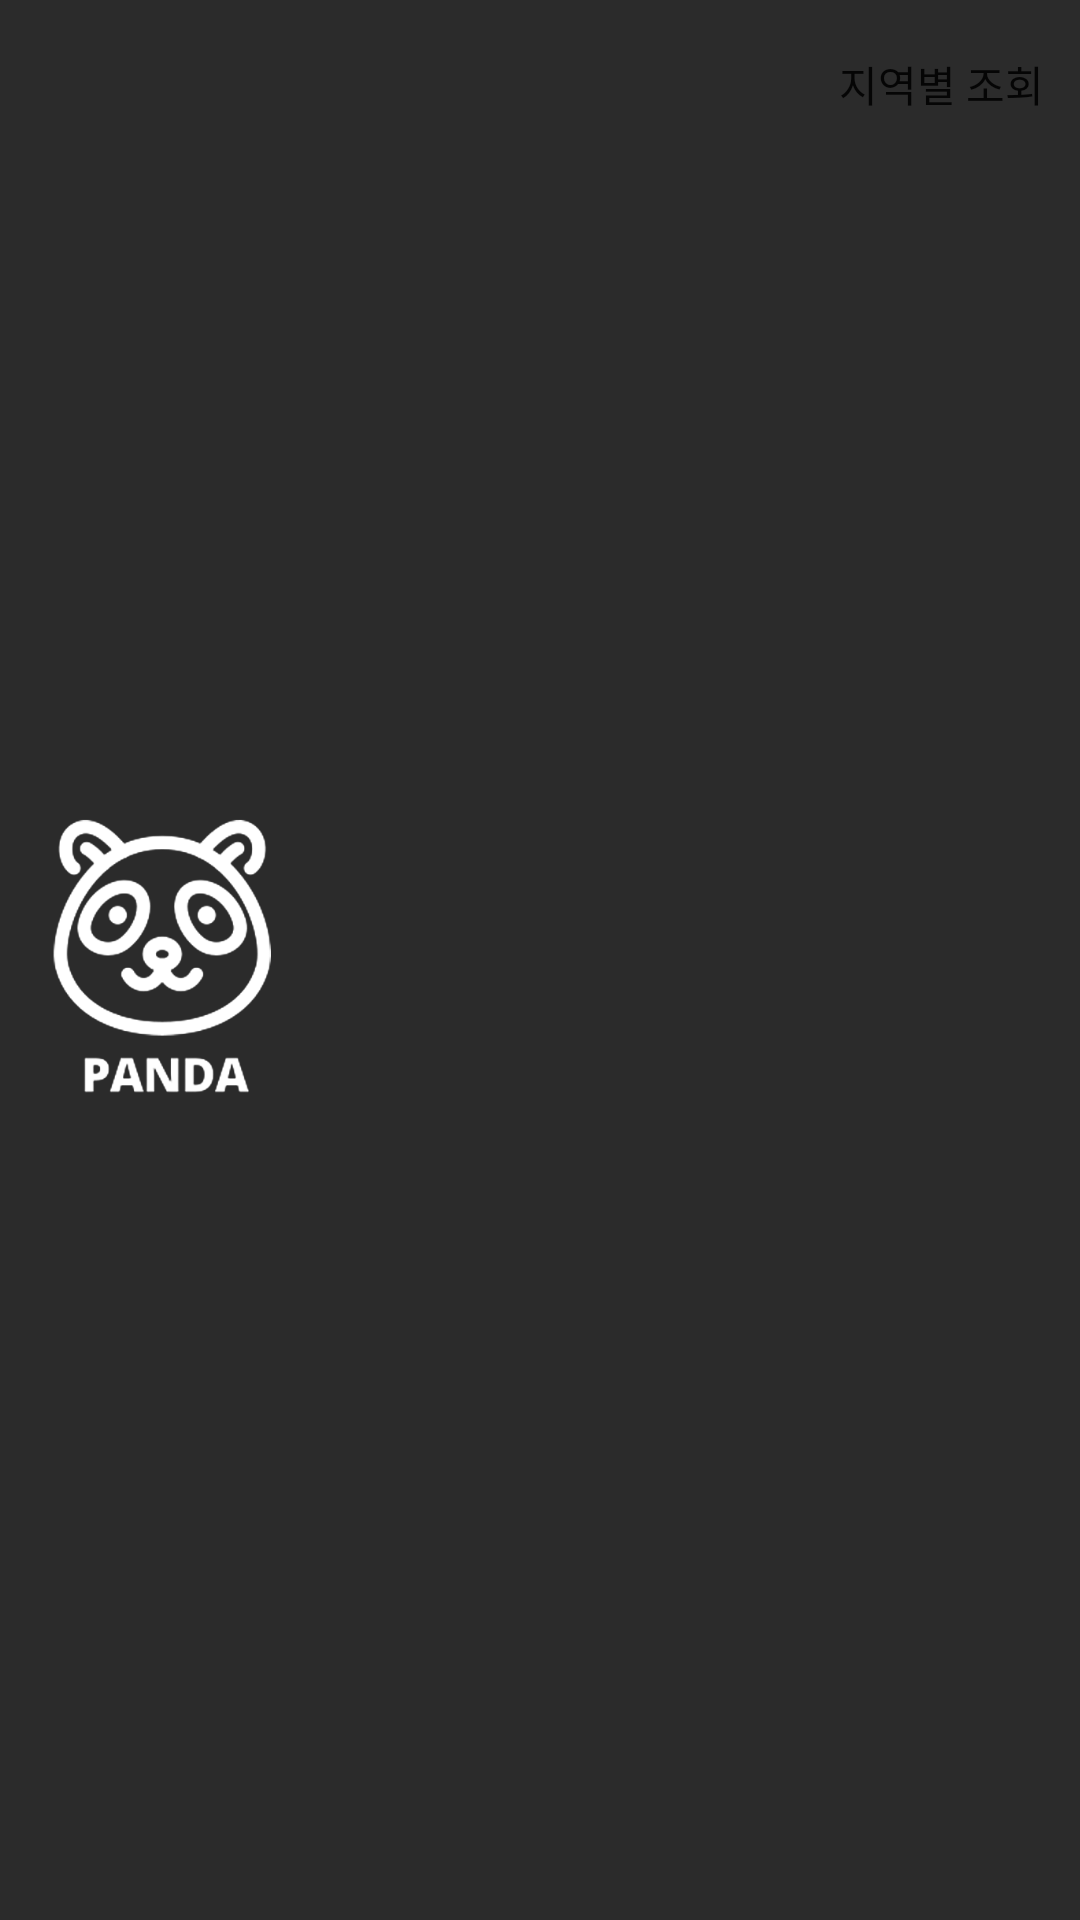

Android layout source for this screen:
<!-- AndroidManifest.xml: application theme Theme.FireBaseTest -->
<!-- res/layout/toolbar_region.xml -->
<?xml version="1.0" encoding="utf-8"?>
<androidx.appcompat.widget.Toolbar
    xmlns:android="http://schemas.android.com/apk/res/android"
    xmlns:app="http://schemas.android.com/apk/res-auto"
    android:layout_width="match_parent"
    android:layout_height="80dp"
    android:id="@+id/toolbar"
    app:contentInsetStart="0dp"
    app:menu="@menu/menu_toolbar"
    android:background="#2B2B2B"
    app:itemTextColor="@color/white"
>
    <RelativeLayout
        android:layout_width="match_parent"
        android:layout_height="match_parent"
        android:background="#2B2B2B">

        <ImageView
            android:id="@+id/iv_menu"
            android:layout_width="100dp"
            android:layout_height="50dp"
            android:layout_alignParentStart="true"
            android:layout_alignParentTop="true"
            android:layout_alignParentBottom="true"
            android:layout_marginStart="5dp"
            android:layout_marginTop="10dp"
            android:layout_marginBottom="10dp"
            app:srcCompat="@drawable/panda_removebg_preview" />


    </RelativeLayout>
</androidx.appcompat.widget.Toolbar>
<!-- resources referenced by this layout -->
<resources>
  <color name="white">#FFFFFFFF</color>
  <!-- drawable panda_removebg_preview: png bitmap (drawable-v24, 56094 bytes) -->
  <style name="Theme.FireBaseTest" parent="Theme.AppCompat.Light.NoActionBar">
          
          <item name="colorPrimary">#2B2B2B</item>
          <item name="colorPrimaryVariant">@color/purple_700</item>
          <item name="colorOnPrimary">@color/white</item>
          
          <item name="colorSecondary">@color/teal_200</item>
          <item name="colorSecondaryVariant">@color/teal_700</item>
          <item name="colorOnSecondary">@color/black</item>
  
          
          <item name="android:statusBarColor" tools:targetApi="l">?attr/colorPrimary</item>
  
  
          <item name="windowNoTitle">true</item>
          
      </style>
  <color name="purple_700">#FF3700B3</color>
  <color name="teal_200">#FF03DAC5</color>
  <color name="teal_700">#FF018786</color>
  <color name="black">#FF000000</color>
</resources>
